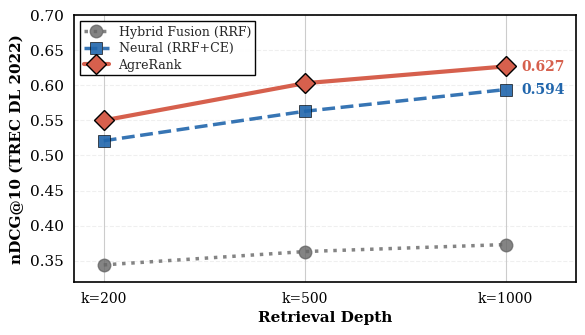
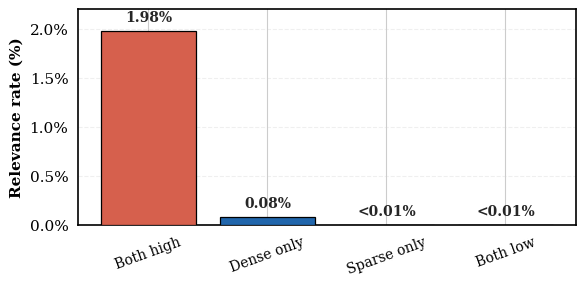
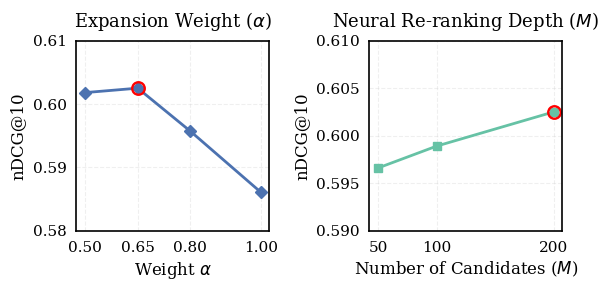

Python code for these plots, in order:
import os
import matplotlib.pyplot as plt
import seaborn as sns
import numpy as np

# ============================================================================
# Global style
# ============================================================================

sns.set_style("whitegrid")

plt.rcParams.update({
    'figure.facecolor': 'white',
    'axes.facecolor': 'white',
    'savefig.facecolor': 'white',

    # Slightly larger than default, but not huge
    'font.family': 'serif',
    'font.size': 11,          # base
    'axes.titlesize': 13,     # subplot titles
    'axes.labelsize': 12,     # x/y labels
    'legend.fontsize': 11,
    'xtick.labelsize': 11,
    'ytick.labelsize': 11,

    'axes.linewidth': 1.2,
    'figure.dpi': 300,
})

FIG_WIDTH = 6.0       # good for single-column
BAR_HEIGHT = 3.2
SENS_HEIGHT = 3.0

colors = sns.color_palette("Set2", 5)


def beautify_axes(ax):
    """Journal-style axes: white background, black box, normal text."""
    for spine in ax.spines.values():
        spine.set_color('black')
        spine.set_linewidth(1.2)

    ax.tick_params(axis='both', colors='black', width=1.0)
    ax.xaxis.label.set_color('black')
    ax.yaxis.label.set_color('black')
    ax.title.set_color('black')


import os
import numpy as np
import matplotlib.pyplot as plt

# Assumes FIG_WIDTH and beautify_axes(ax) are defined elsewhere in your plotting utils

def generate_consensus_bar_plot():
    """
    Bar chart for relevance rate (%) across sparse–dense agreement buckets.
    - Uses percentages (1.98%, 0.08%, <0.01%, <0.01%).
    - Styles the plot to match other figures in the paper.
    - Saves both PNG and PDF in the 'figures' directory.
    """

    # Buckets and empirical probabilities
    buckets = ["Both high", "Dense only", "Sparse only", "Both low"]
    p_rel = [0.0198, 0.00079, 0.0, 0.0]  # probabilities
    percentages = [v * 100 for v in p_rel]  # convert to % (1.98, 0.079, 0.0, 0.0)

    x = np.arange(len(buckets))

    fig, ax = plt.subplots(figsize=(FIG_WIDTH, 3.0))

    # Color palette consistent with other figures
    colors = [
        "#d6604d",   # both-high emphasized (coral/red)
        "#2166ac",   # dense-only (blue)
        "#666666",   # sparse-only (dark gray)
        "#999999"    # both-low (light gray)
    ]

    bars = ax.bar(
        x,
        percentages,
        color=colors,
        edgecolor="black",
        linewidth=0.9,
        zorder=3
    )

    def format_percentage(val: float) -> str:
        """Format percentages; floor zeros as '<0.01%'."""
        if val == 0.0:
            return "<0.01%"
        return f"{val:.2f}%"

    # Add labels above bars
    for i, val in enumerate(percentages):
        label = format_percentage(val)
        # Place zero-bucket labels slightly above baseline so they are visible
        y_text = val + 0.07 if val > 0 else 0.07
        ax.text(
            i,
            y_text,
            label,
            ha="center",
            va="bottom",
            fontsize=10,
            fontweight="semibold"
        )

    # Axis labels
    ax.set_ylabel("Relevance rate (%)", fontsize=11, fontweight="semibold")
    ax.set_xticks(x)
    ax.set_xticklabels(buckets, fontsize=10, rotation=20)

    # Y-axis: 0 to just above the max (≈2.0%)
    ax.set_ylim(0, 2.2)

    # Y ticks every 0.5%
    yticks = [0, 0.5, 1.0, 1.5, 2.0]
    ax.set_yticks(yticks)
    ax.set_yticklabels([f"{t:.1f}%" for t in yticks])

    # Gridlines and styling
    ax.yaxis.grid(True, linestyle="--", alpha=0.3, zorder=0)
    ax.set_axisbelow(True)

    beautify_axes(ax)
    plt.tight_layout()

    os.makedirs("figures", exist_ok=True)
    plt.savefig("figures/figure_consensus_probability.png",
                bbox_inches="tight", dpi=300)
    plt.savefig("figures/figure_consensus_probability.pdf",
                bbox_inches="tight")

    print("✓ Saved: figure_consensus_probability.png and .pdf")
    plt.close()




# ============================================================================
# Cumulative Benefit over Fusion Input (grouped bars)
# ============================================================================
def generate_scaling_analysis_dl22_only():
    k_values = ['k=200', 'k=500', 'k=1000']
    x = np.arange(len(k_values))
    
    # From Table 5 - TREC DL 2022
    rrf = [0.344, 0.363, 0.373]
    neural = [0.521, 0.563, 0.594]
    agrerank = [0.550, 0.603, 0.627]
    
    fig, ax = plt.subplots(figsize=(FIG_WIDTH, 3.5))
    
    # Three lines with distinct styles
    ax.plot(x, rrf, 'o:', color='#666666', linewidth=2.5,
            markersize=9, label='Hybrid Fusion (RRF)', alpha=0.8)
    ax.plot(x, neural, 's--', color='#2166ac', linewidth=2.5, 
            markersize=9, label='Neural (RRF+CE)', alpha=0.9,
            markeredgecolor='black', markeredgewidth=0.5)
    ax.plot(x, agrerank, 'D-', color='#d6604d', linewidth=3,
            markersize=10, label='AgreRank', 
            markeredgecolor='black', markeredgewidth=1)
    
    # Label only final values at k=1000 (no +5.6% box)
    ax.text(2.08, agrerank[2], f'{agrerank[2]:.3f}', fontsize=10, 
            fontweight='bold', color='#d6604d', va='center')
    ax.text(2.08, neural[2], f'{neural[2]:.3f}', fontsize=10, 
            fontweight='bold', color='#2166ac', va='center')
    
    ax.set_xlabel('Retrieval Depth', fontsize=11, fontweight='semibold')
    ax.set_ylabel('nDCG@10 (TREC DL 2022)', fontsize=11, fontweight='semibold')
    ax.set_xticks(x)
    ax.set_xticklabels(k_values, fontsize=10)
    
    # Extend y-axis to 0.70 as requested
    ax.set_ylim(0.32, 0.70)
    ax.set_xlim(-0.15, 2.35)
    
    # Gridlines
    ax.yaxis.grid(True, linestyle='--', alpha=0.3, zorder=0)
    ax.set_axisbelow(True)
    
    # Legend - upper left, more compact to avoid overlap
    leg = ax.legend(loc='upper left', fontsize=9, framealpha=0.98,
                   frameon=True, fancybox=False,
                   borderpad=0.3, labelspacing=0.3)
    leg.get_frame().set_edgecolor('black')
    leg.get_frame().set_linewidth(1.0)
    
    beautify_axes(ax)
    plt.tight_layout()
    
    os.makedirs("figures", exist_ok=True)
    plt.savefig("figures/figure3_scaling_analysis.png", 
                bbox_inches="tight", dpi=300)
    plt.savefig("figures/figure3_scaling_analysis.pdf", 
                bbox_inches="tight")
    
    print("✓ Saved: figure3_scaling_analysis.png and .pdf")
    plt.close()



# ============================================================================
# Sensitivity Analysis (two subplots)
# ============================================================================

def generate_sensitivity_analysis():
    fig, (ax1, ax2) = plt.subplots(
        1, 2,
        figsize=(FIG_WIDTH, SENS_HEIGHT)
    )
    plt.subplots_adjust(wspace=0.3)

    alphas = [0.5, 0.65, 0.8, 1.0]
    scores_alpha = [0.6018, 0.6025, 0.5957, 0.5861]

    depths = [50, 100, 200]
    scores_depth = [0.5966, 0.5989, 0.6025]

    # ---- alpha sensitivity ----
    ax1.plot(
        alphas, scores_alpha,
        marker='D', markersize=6,
        linewidth=2.0,
        color='#4C72B0'
    )
    ax1.plot(
        0.65, 0.6025,
        marker='o', markersize=9,
        markerfacecolor='none',
        markeredgecolor='red',
        markeredgewidth=1.7
    )

    ax1.set_title(r"Expansion Weight ($\alpha$)", pad=10)   # << title spacing added
    ax1.set_xlabel(r"Weight $\alpha$")
    ax1.set_ylabel("nDCG@10")
    ax1.set_xticks(alphas)
    ax1.set_ylim(0.58, 0.61)
    ax1.grid(True, linestyle='--', alpha=0.3)

    beautify_axes(ax1)

    # ---- depth sensitivity ----
    ax2.plot(
        depths, scores_depth,
        marker='s', markersize=6,
        linewidth=2.0,
        color='#66c2a5'
    )
    ax2.plot(
        200, 0.6025,
        marker='o', markersize=9,
        markerfacecolor='none',
        markeredgecolor='red',
        markeredgewidth=1.7
    )

    ax2.set_title("Neural Re-ranking Depth ($M$)", pad=10)   # << spacing added
    ax2.set_xlabel("Number of Candidates ($M$)")
    ax2.set_ylabel("nDCG@10")
    ax2.set_xticks(depths)
    ax2.set_ylim(0.59, 0.61)
    ax2.grid(True, linestyle='--', alpha=0.3)

    beautify_axes(ax2)

    plt.tight_layout()
    os.makedirs("figures", exist_ok=True)
    plt.savefig(
        "figures/figure_sensitivity_analysis.png",
        bbox_inches="tight",
        dpi=300
    )
    print("✓ Saved: figure_sensitivity_analysis.png")



if __name__ == "__main__":
    generate_scaling_analysis_dl22_only()
    generate_sensitivity_analysis()
    generate_consensus_bar_plot()
